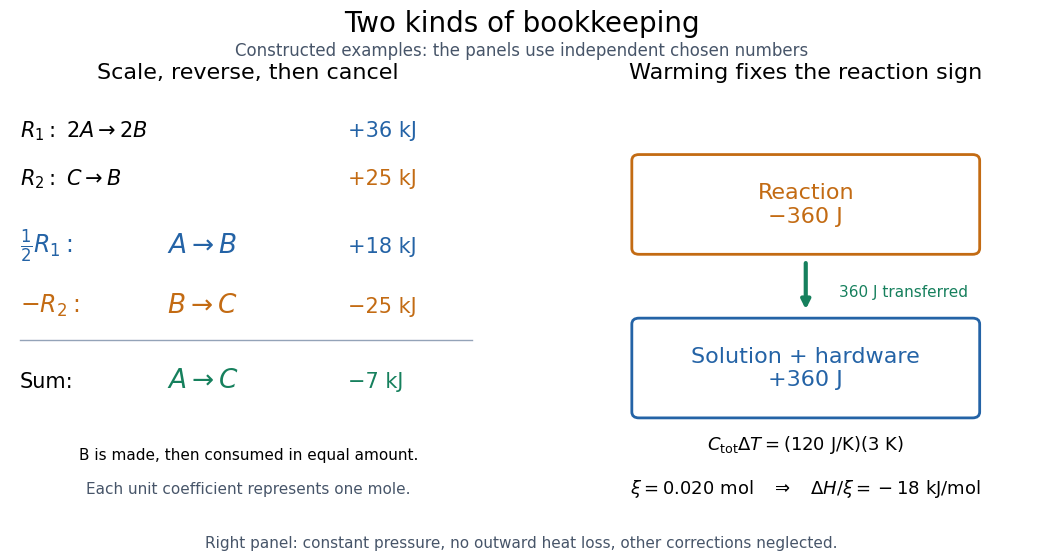

Source code (Python): (Note: this script raises an exception after producing the figure.)
"""Draw equation cancellation and an independent calorimetry model.

Tested with Python 3.14 and matplotlib 3.10. Run from _media to emit the PNG.
"""

from pathlib import Path

import matplotlib.pyplot as plt
from matplotlib.patches import FancyBboxPatch


def main():
    plt.rcParams.update({"font.family": "DejaVu Sans", "font.size": 13})
    fig, (left, right) = plt.subplots(1, 2, figsize=(11, 5.7), dpi=100, facecolor="white")
    fig.subplots_adjust(left=0.035, right=0.975, bottom=0.11, top=0.81, wspace=0.17)
    fig.suptitle("Two kinds of bookkeeping", fontsize=20, y=0.97)
    fig.text(0.5, 0.89, "Constructed examples: the panels use independent chosen numbers",
             ha="center", fontsize=12, color="#475569")
    blue, orange, green = "#2463A6", "#C36B13", "#16805D"
    for ax in (left, right):
        ax.set(xlim=(0, 1), ylim=(0, 1))
        ax.axis("off")
    left.set_title("Scale, reverse, then cancel", fontsize=16, pad=16)
    left.text(0.02, 0.91, r"$R_1:\ 2A\to2B$", fontsize=15)
    left.text(0.71, 0.91, "+36 kJ", color=blue, fontsize=15)
    left.text(0.02, 0.79, r"$R_2:\ C\to B$", fontsize=15)
    left.text(0.71, 0.79, "+25 kJ", color=orange, fontsize=15)
    left.text(0.02, 0.62, r"$\frac{1}{2} R_1:$", color=blue, fontsize=17)
    left.text(0.33, 0.62, r"$A\to B$", color=blue, fontsize=19)
    left.text(0.71, 0.62, "+18 kJ", color=blue, fontsize=15)
    left.text(0.02, 0.47, r"$-R_2:$", color=orange, fontsize=17)
    left.text(0.33, 0.47, r"$B\to C$", color=orange, fontsize=19)
    left.text(0.71, 0.47, "−25 kJ", color=orange, fontsize=15)
    left.plot([0.02, 0.97], [0.40, 0.40], color="#94A3B8", lw=1)
    left.text(0.02, 0.28, "Sum:", fontsize=15)
    left.text(0.33, 0.28, r"$A\to C$", color=green, fontsize=19)
    left.text(0.71, 0.28, "−7 kJ", color=green, fontsize=15)
    left.text(0.5, 0.10, "B is made, then consumed in equal amount.", ha="center", fontsize=11)
    left.text(0.5, 0.015, "Each unit coefficient represents one mole.", ha="center", fontsize=11, color="#475569")
    right.set_title("Warming fixes the reaction sign", fontsize=16, pad=16)
    for y, color, text in [(0.63, orange, "Reaction\n−360 J"),
                           (0.22, blue, "Solution + hardware\n+360 J")]:
        right.add_patch(FancyBboxPatch((0.15, y), 0.70, 0.22,
                                      boxstyle="round,pad=0.015", facecolor="white",
                                      edgecolor=color, linewidth=2))
        right.text(0.5, y + 0.11, text, ha="center", va="center", color=color, fontsize=16)
    right.annotate("", xy=(0.5, 0.47), xytext=(0.5, 0.60),
                   arrowprops={"arrowstyle": "-|>", "lw": 3, "color": green})
    right.text(0.57, 0.52, "360 J transferred", va="center", color=green, fontsize=11)
    right.text(0.5, 0.125, r"$C_{\rm tot}\Delta T=(120\ \mathrm{J/K})(3\ \mathrm{K})$",
               ha="center", fontsize=13)
    right.text(0.5, 0.015, r"$\xi=0.020\ \mathrm{mol}\quad\Rightarrow\quad\Delta H/\xi=-18\ \mathrm{kJ/mol}$",
               ha="center", fontsize=13)
    fig.text(0.5, 0.027, "Right panel: constant pressure, no outward heat loss, other corrections neglected.",
             ha="center", color="#475569", fontsize=11)
    fig.savefig(Path(__file__).stem + ".png", facecolor="white", transparent=False)
    plt.close(fig)


if __name__ == "__main__":
    main()
